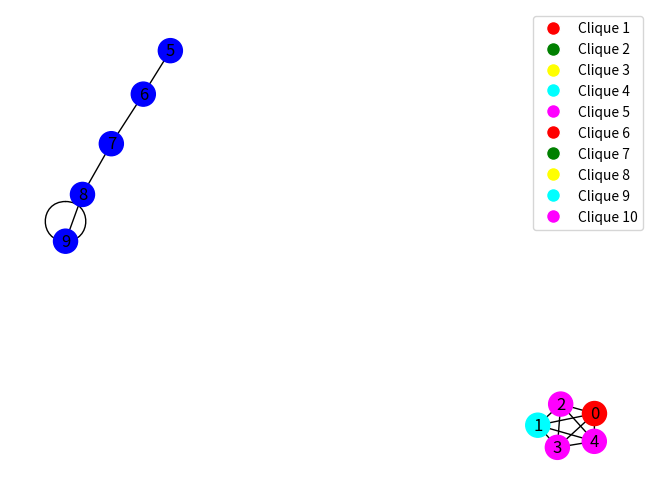
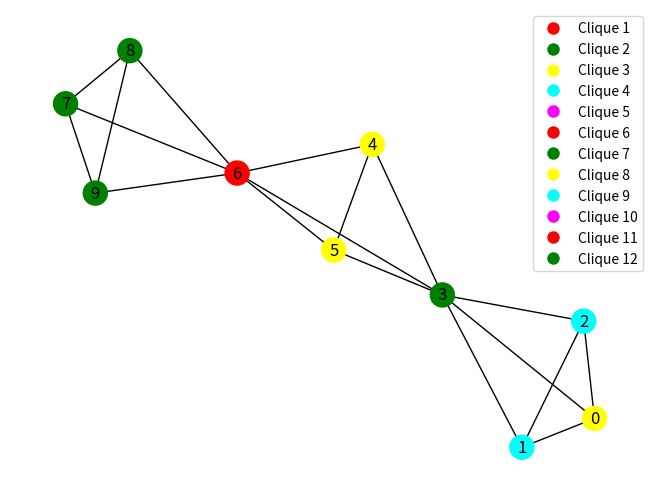
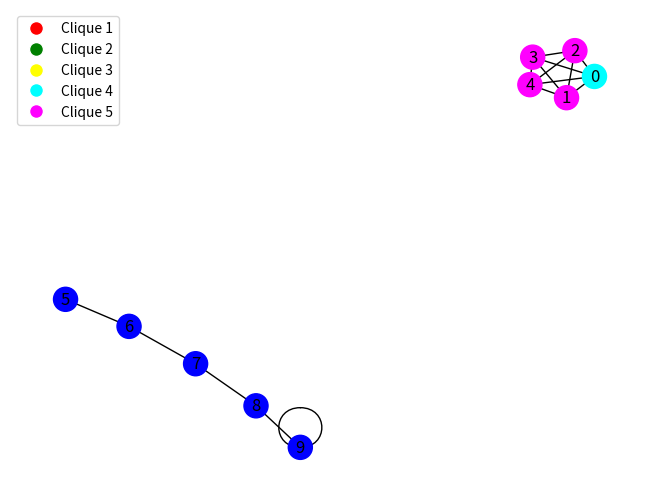
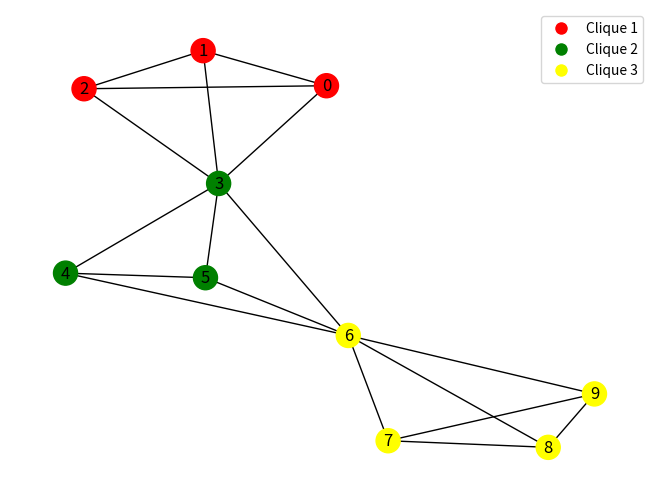
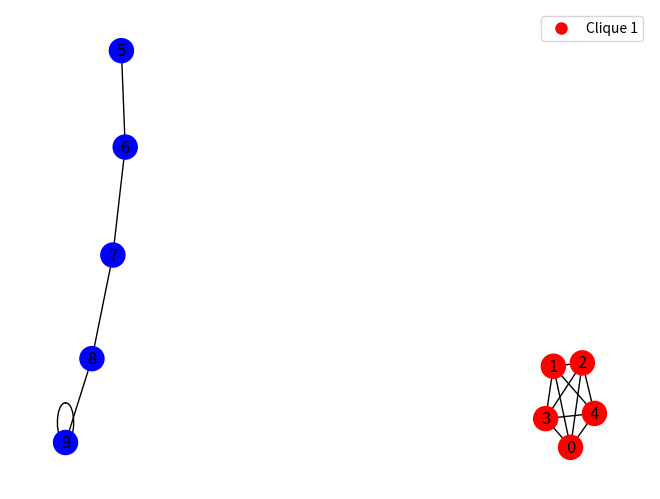
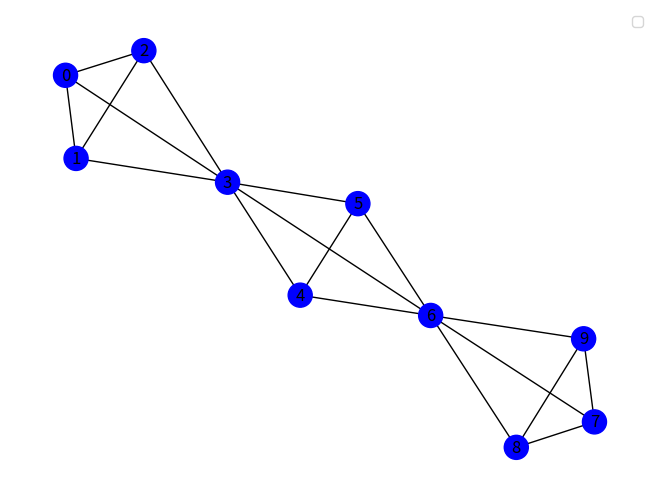

These figures' Python source, in order:
import itertools
import os
import networkx as nx
import matplotlib.pyplot as plt

class Graph:
    def __init__(self):
        self.graph = dict()

    def add_edge(self, u, v):
        """ Add edge between vertices u and v. """
        if u not in self.graph:
            self.graph[u] = []
        if v not in self.graph:
            self.graph[v] = []
        self.graph[u].append(v)
        self.graph[v].append(u)

    def is_clique(self, vertices):
        """ Check if the given set of vertices forms a clique. """
        for pair in itertools.combinations(vertices, 2):
            if pair[1] not in self.graph[pair[0]]:
                return False
        return True

    def find_cliques(self, N):
        """ Find all cliques of size N in the graph. """
        cliques = []
        for vertices in itertools.combinations(self.graph.keys(), N):
            if self.is_clique(vertices):
                cliques.append(vertices)
        return cliques
    
    def compliance_report(self, N, expected_cliques):
        """ Generate a compliance report for cliques of size N. """
        actual_cliques = self.find_cliques(N)
        report = {
            'test_passed': all(clique in actual_cliques for clique in expected_cliques),
            'expected_cliques': expected_cliques,
            'actual_cliques': actual_cliques,
            'correct_cliques': all(clique in actual_cliques for clique in expected_cliques)
        }
        return report
    
    def visualize_graph(self, cliques=None, filename='graph_plot.png'):
        """ Visualize the graph with optional highlighted cliques, add a legend, and save the plot. """
        G = nx.Graph()
        
        # Add nodes and edges to the NetworkX graph
        for node in self.graph:
            G.add_node(node)
        for node, neighbors in self.graph.items():
            for neighbor in neighbors:
                G.add_edge(node, neighbor)

        # Default node color
        color_map = ['blue' for node in G]

        # Prepare a legend
        legend_labels = {}

        # Highlight cliques with different colors
        if cliques:
            colors = ['red', 'green', 'yellow', 'cyan', 'magenta']
            for i, clique in enumerate(cliques):
                color = colors[i % len(colors)]
                legend_labels[f'Clique {i+1}'] = plt.Line2D([0], [0], marker='o', color='w', label=f'Clique {i+1}',
                                                            markersize=10, markerfacecolor=color)
                for node in clique:
                    color_map[node] = color

        nx.draw(G, node_color=color_map, with_labels=True)

        # Add the legend to the plot
        plt.legend(handles=legend_labels.values())

        # Ensure 'plots' directory exists
        plots_dir = 'plots'
        os.makedirs(plots_dir, exist_ok=True)
        
        # Save the plot
        plt.savefig(os.path.join(plots_dir, filename))
        plt.show()  
        plt.close()  


    
    

def create_graphs():
    """Create two specific graph structures for demonstration."""
    # Graph 1: 10 vertices with a fully interconnected subgraph of 5 vertices
    graph1 = Graph()
    for i in range(5):
        for j in range(i + 1, 5):
            graph1.add_edge(i, j)
    for i in range(5, 10):
        graph1.add_edge(i, min(i + 1, 9))

    # Graph 2: 10 vertices with overlapping cliques
    graph2 = Graph()
    for c in range(0, 9, 3):
        for a in range(c, c + 4):
            for b in range(a + 1, c + 4):
                graph2.add_edge(a, b)

    return graph1, graph2

def main():
    graph1, graph2 = create_graphs()

    # Finding, printing, and visualizing cliques for both graphs
    for size in range(3, 6):
        cliques_graph1 = graph1.find_cliques(size)
        cliques_graph2 = graph2.find_cliques(size)

        print(f"\n--- Clique of size {size} in Graph 1 ---\n{cliques_graph1}")
        graph1.visualize_graph(cliques=cliques_graph1, filename=f'graph1_cliques_size_{size}.png')

        print(f"\n--- Clique of size {size} in Graph 2 ---\n{cliques_graph2}")
        graph2.visualize_graph(cliques=cliques_graph2, filename=f'graph2_cliques_size_{size}.png')

    # Compliance Reports
    expected_cliques_graph1 = [(0, 1, 2), (0, 1, 3)]  #  expected cliques for graph1
    expected_cliques_graph2 = [(0, 1, 2, 3), (3, 4, 5, 6)]  #  expected cliques for graph2

    report1 = graph1.compliance_report(3, expected_cliques_graph1)
    report2 = graph2.compliance_report(4, expected_cliques_graph2)

    print("\n--- Compliance Report for Graph 1 ---")
    for key, value in report1.items():
        print(f"{key.capitalize()}: {value}")

    print("\n--- Compliance Report for Graph 2 ---")
    for key, value in report2.items():
        print(f"{key.capitalize()}: {value}")

if __name__ == "__main__":
    main()
